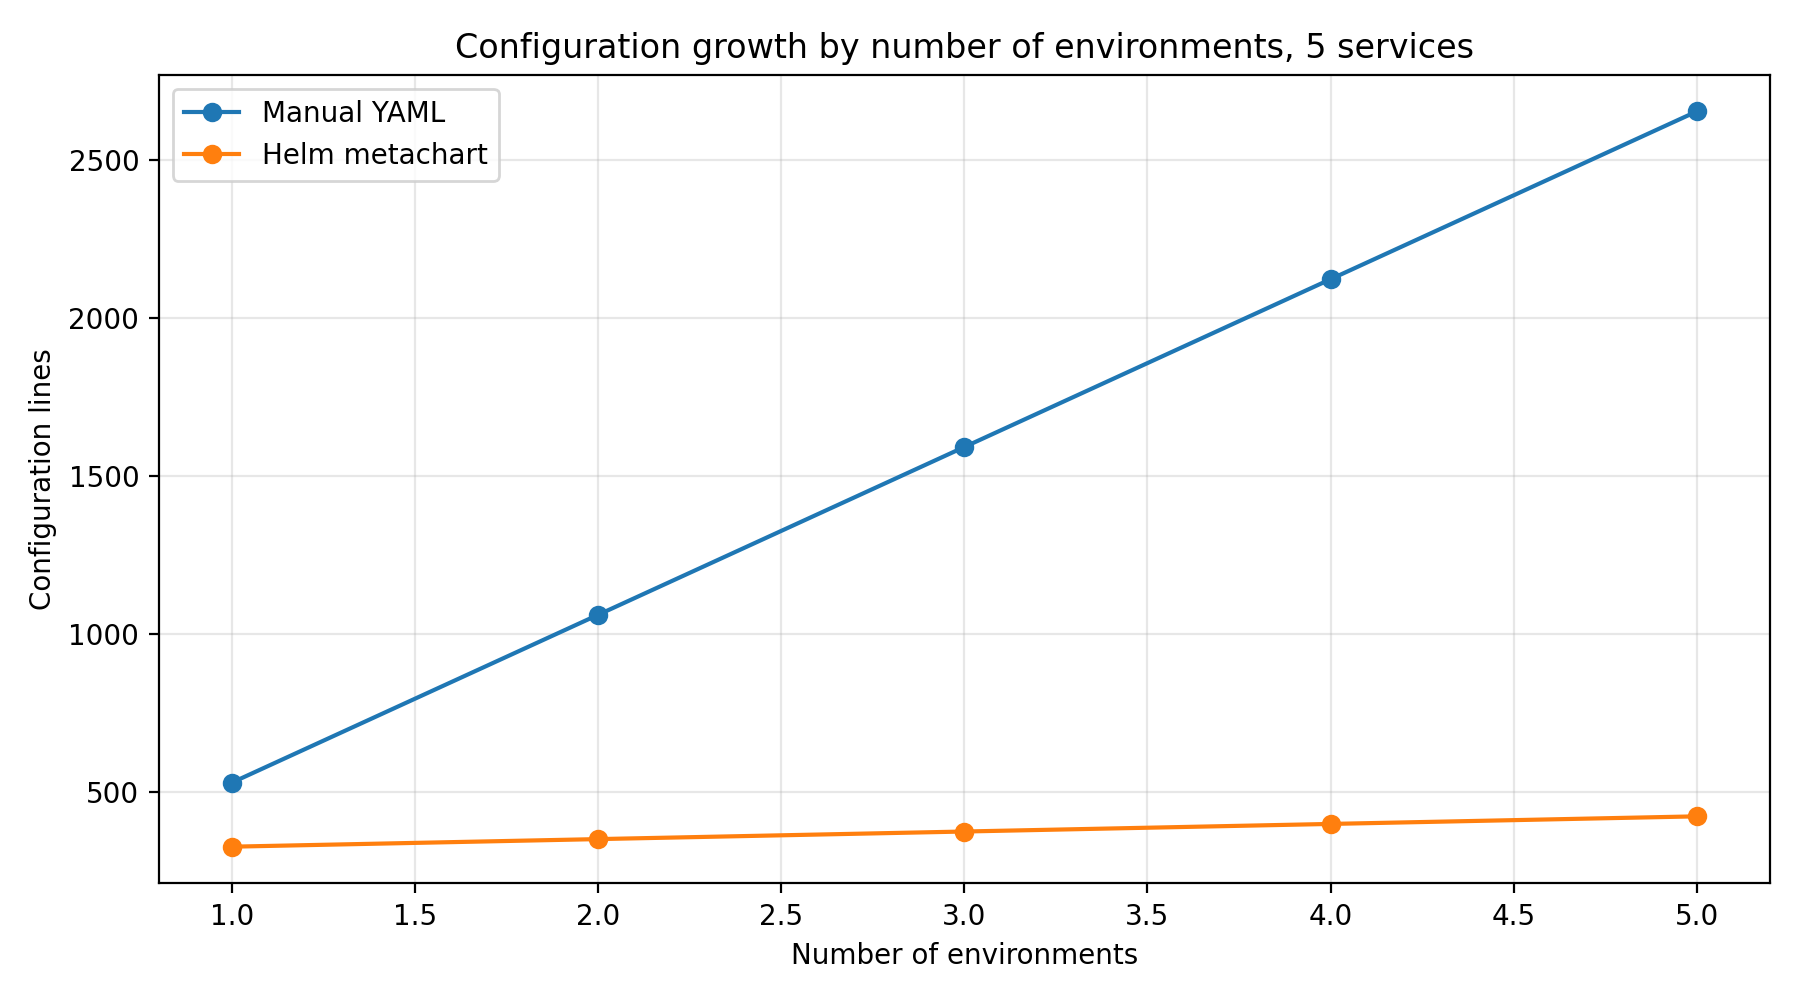

Values plotted in this chart, from the file beside it:
environments, manual_lines, metachart_lines, saved_lines, saved_percent
1, 531.0, 328, 203.0, 38.2
2, 1062, 352, 710.0, 66.9
3, 1593, 376, 1217, 76.4
4, 2124, 400, 1724, 81.2
5, 2655, 424, 2231, 84.0
